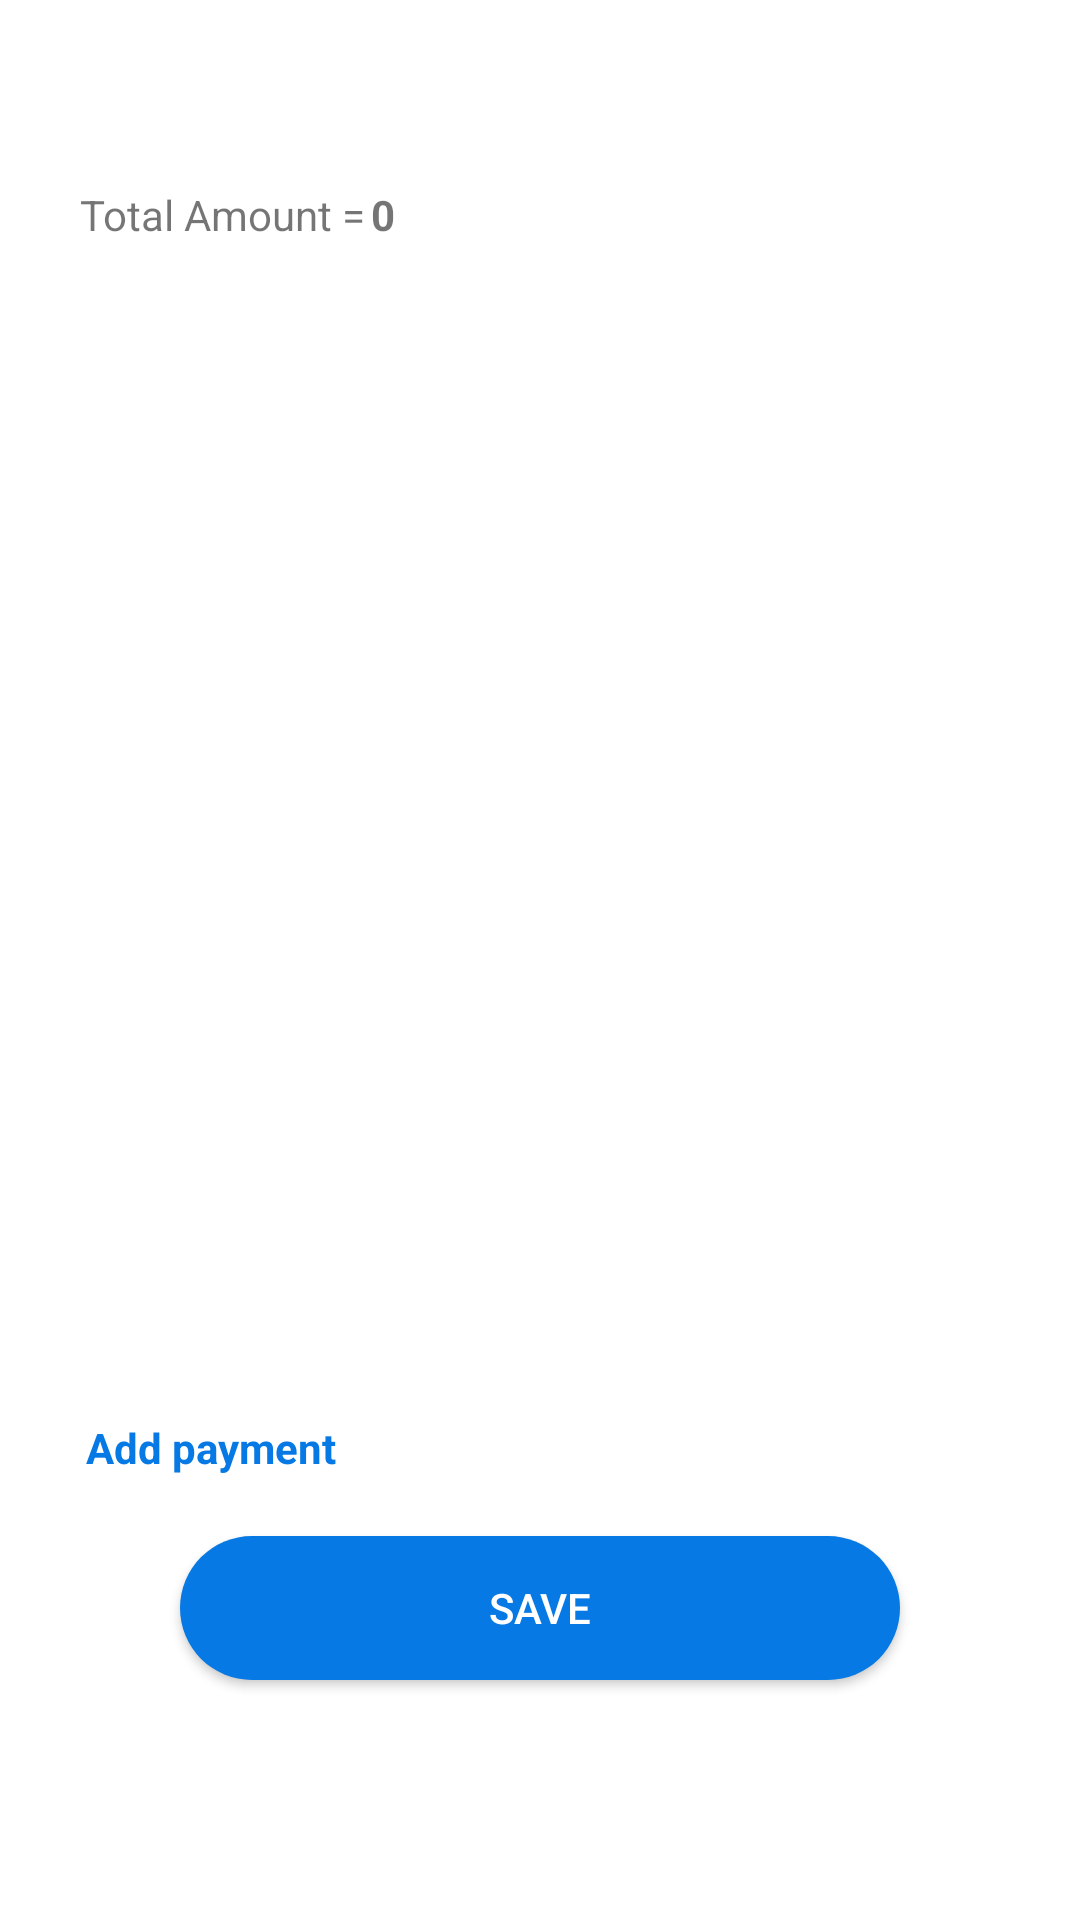

This screen was rendered from an Android layout file. Write that file and the resources it references.
<!-- AndroidManifest.xml: application theme Theme.Merabills -->
<!-- res/layout/fragment_add_payment.xml -->
<?xml version="1.0" encoding="utf-8"?>
<androidx.constraintlayout.widget.ConstraintLayout
    xmlns:android="http://schemas.android.com/apk/res/android"
    xmlns:app="http://schemas.android.com/apk/res-auto"
    xmlns:tools="http://schemas.android.com/tools"
    android:layout_width="match_parent"
    android:layout_height="match_parent">

    <androidx.appcompat.widget.AppCompatTextView
        android:id="@+id/txt_total_amount"
        android:layout_width="wrap_content"
        android:layout_height="wrap_content"
        android:text="@string/total_amount"
        app:layout_constraintBottom_toBottomOf="parent"
        app:layout_constraintEnd_toEndOf="parent"
        app:layout_constraintHorizontal_bias="0.1"
        app:layout_constraintStart_toStartOf="parent"
        app:layout_constraintTop_toTopOf="parent"
        app:layout_constraintVertical_bias="0.1" />

    <androidx.appcompat.widget.AppCompatTextView
        android:id="@+id/txt_total_amount_value"
        android:layout_width="@dimen/dp_0"
        android:layout_height="wrap_content"
        android:layout_marginStart="@dimen/dp_2"
        android:text="@string/dummy_amount"
        android:layout_marginEnd="@dimen/dp_20"
        android:maxLines="3"
        android:textStyle="bold"
        android:scrollbars = "vertical"
        app:layout_constraintBottom_toBottomOf="@id/txt_total_amount"
        app:layout_constraintEnd_toEndOf="parent"
        app:layout_constraintStart_toEndOf="@id/txt_total_amount"
        app:layout_constraintTop_toTopOf="@id/txt_total_amount" />

    <androidx.recyclerview.widget.RecyclerView
        android:id="@+id/rv_dashboard"
        android:layout_width="@dimen/dp_0"
        android:layout_height="@dimen/dp_0"
        android:layout_marginTop="@dimen/dp_10"
        android:layout_marginEnd="@dimen/dp_20"
        app:layout_constraintBottom_toTopOf="@id/txt_add_payment"
        android:layout_marginBottom="@dimen/dp_10"
        app:layout_constraintEnd_toEndOf="parent"
        app:layout_constraintHorizontal_bias="0.1"
        tools:listitem="@layout/item_add_payment"
        app:layout_constraintStart_toStartOf="@id/txt_total_amount"
        app:layout_constraintTop_toBottomOf="@id/txt_total_amount" />

    <androidx.appcompat.widget.AppCompatTextView
        android:id="@+id/txt_add_payment"
        android:layout_width="wrap_content"
        android:layout_height="wrap_content"
        android:layout_marginStart="@dimen/dp_2"
        android:text="@string/add_payment"
        android:textStyle="bold"
        android:textColor="@color/btn_blue"
        android:layout_marginBottom="@dimen/dp_20"
        app:layout_constraintStart_toStartOf="@id/txt_total_amount"
        app:layout_constraintBottom_toTopOf="@id/btn_save" />

    <Button
        android:id="@+id/btn_save"
        android:layout_width="@dimen/dp_240"
        android:layout_height="wrap_content"
        android:layout_marginBottom="@dimen/dp_80"
        android:text="@string/save"
        android:textColor="@color/white"
        android:background="@drawable/shape_rounded_blue_btn"
        app:layout_constraintBottom_toBottomOf="parent"
        app:layout_constraintLeft_toLeftOf="parent"
        app:layout_constraintRight_toRightOf="parent"
        app:backgroundTint="@null"/>

</androidx.constraintlayout.widget.ConstraintLayout>
<!-- res/layout/item_add_payment.xml (included above) -->
<androidx.constraintlayout.widget.ConstraintLayout
    xmlns:android="http://schemas.android.com/apk/res/android"
    android:layout_width="wrap_content"
    android:layout_height="wrap_content"
    xmlns:app="http://schemas.android.com/apk/res-auto"
    android:layout_marginTop="@dimen/dp_10"
    android:background="@drawable/shape_rounded">

    <TextView
        android:id="@+id/txt_name"
        android:layout_width="wrap_content"
        android:layout_height="wrap_content"
        android:text="@string/dummy_text"
        android:textColor="#000000"
        android:textSize="@dimen/sp_16"
        android:gravity="center|start"
        android:ellipsize="end"
        app:layout_constrainedWidth="true"
        android:paddingVertical="@dimen/dp_8"
        android:paddingStart="@dimen/dp_8"
        android:paddingEnd="@dimen/dp_0"
        android:layout_marginStart="@dimen/dp_8"
        app:layout_constraintStart_toStartOf="parent"
        app:layout_constraintEnd_toStartOf="@+id/img_close"
        app:layout_constraintTop_toTopOf="parent"
        app:layout_constraintBottom_toBottomOf="parent" />

    <ImageView
        android:id="@+id/img_close"
        android:layout_width="wrap_content"
        android:layout_height="wrap_content"
        android:src="@drawable/ic_close"
        android:contentDescription="@string/cross_icon_description"
        android:padding="@dimen/dp_8"
        app:layout_constraintEnd_toEndOf="parent"
        app:layout_constraintTop_toTopOf="parent"
        app:layout_constraintBottom_toBottomOf="parent" />

</androidx.constraintlayout.widget.ConstraintLayout>
<!-- resources referenced by this layout -->
<resources>
  <color name="btn_blue">#0679E4</color>
  <color name="white">#FFFFFFFF</color>
  <dimen name="dp_0">0dp</dimen>
  <dimen name="dp_10">10dp</dimen>
  <dimen name="dp_2">2dp</dimen>
  <dimen name="dp_20">20dp</dimen>
  <dimen name="dp_240">240dp</dimen>
  <dimen name="dp_8">8dp</dimen>
  <dimen name="dp_80">80dp</dimen>
  <dimen name="sp_16">16sp</dimen>
  <!-- drawable shape_rounded (drawable) -->
  <shape xmlns:android="http://schemas.android.com/apk/res/android"
      android:shape="rectangle">
      <solid android:color="#faf9f9" />
      <corners android:radius="@dimen/dp_100" />
  </shape>
  <!-- drawable shape_rounded_blue_btn (drawable) -->
  <shape xmlns:android="http://schemas.android.com/apk/res/android"
      android:shape="rectangle">
      <solid android:color="@color/btn_blue" />
      <corners android:radius="@dimen/dp_100" />
  </shape>
  <string name="add_payment">Add payment</string>
  <string name="cross_icon_description">clear the add payment</string>
  <string name="dummy_amount">0</string>
  <string name="dummy_text">Your text here</string>
  <string name="save">Save</string>
  <string name="total_amount">Total Amount = </string>
  <style name="Theme.Merabills" parent="Theme.MaterialComponents.DayNight.NoActionBar">
          
          <item name="colorPrimary">@color/purple_500</item>
          <item name="colorPrimaryVariant">@color/purple_700</item>
          <item name="colorOnPrimary">@color/white</item>
          
          <item name="colorSecondary">@color/teal_200</item>
          <item name="colorSecondaryVariant">@color/teal_700</item>
          <item name="colorOnSecondary">@color/black</item>
          
          <item name="android:statusBarColor">?attr/colorPrimaryVariant</item>
          <item name="android:windowTranslucentStatus">true</item>
          <item name="android:windowTranslucentNavigation">true</item>
          
      </style>
  <dimen name="dp_100">100dp</dimen>
  <color name="purple_500">#FF6200EE</color>
  <color name="purple_700">#FF3700B3</color>
  <color name="teal_200">#FF03DAC5</color>
  <color name="teal_700">#FF018786</color>
  <color name="black">#FF000000</color>
</resources>
